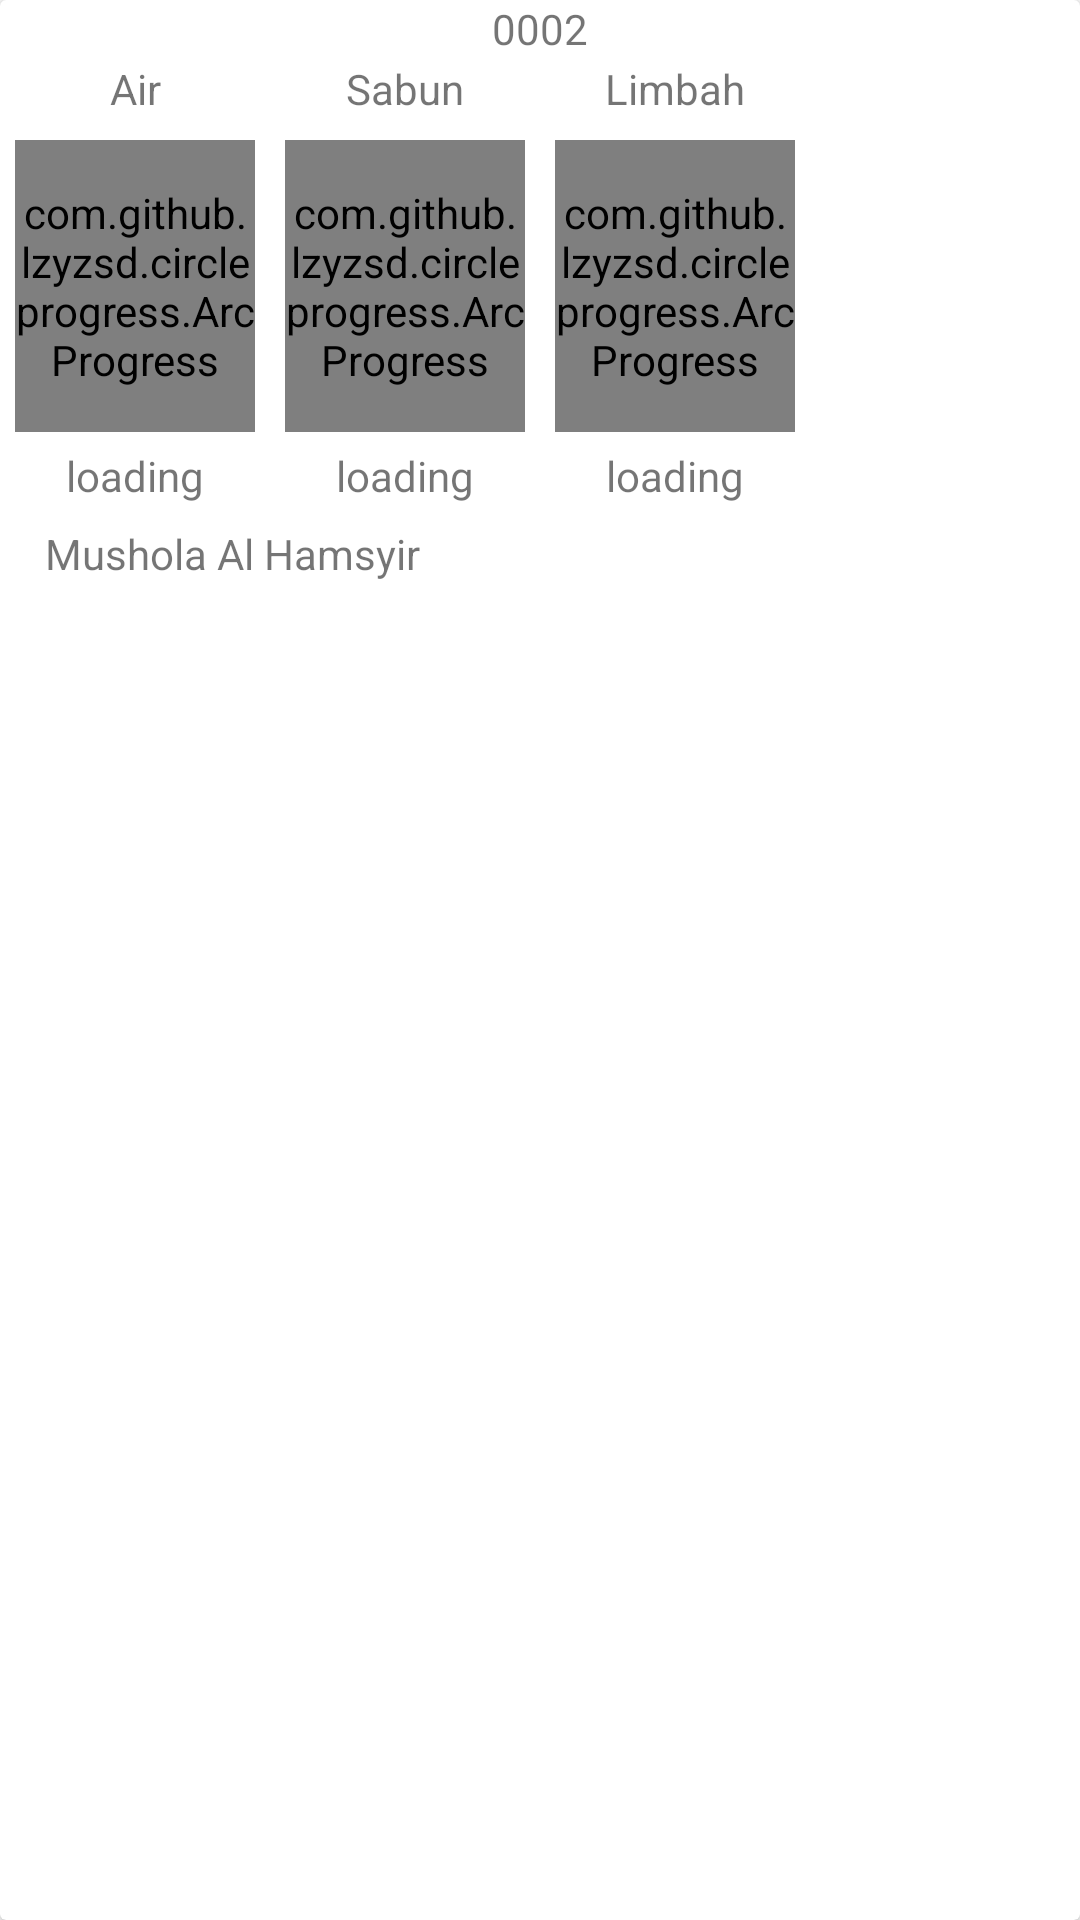

Android layout source for this screen:
<!-- AndroidManifest.xml: application theme Theme.MonitoringCuciTangan -->
<!-- res/layout/listdua.xml -->
<?xml version="1.0" encoding="utf-8"?>
<androidx.cardview.widget.CardView xmlns:android="http://schemas.android.com/apk/res/android"
    android:layout_width="match_parent"
    android:layout_height="210dp"
    xmlns:app="http://schemas.android.com/apk/res-auto"
    xmlns:custom="http://schemas.android.com/tools"
    android:clickable="true"
    android:layout_marginBottom="8dp"
    android:layout_marginLeft="10dp"
    android:layout_marginRight="10dp">

    <LinearLayout
        android:orientation="vertical"
        android:layout_width="match_parent"
        android:layout_height="match_parent">
        <LinearLayout
            android:layout_width="match_parent"
            android:layout_height="20dp">
            <TextView
                android:id="@+id/kode"
                android:textAlignment="center"
                android:text="0002"
                android:layout_width="match_parent"
                android:layout_height="wrap_content"/>
        </LinearLayout>
        <LinearLayout
            android:orientation="horizontal"
            android:layout_width="match_parent"
            android:layout_height="150dp">

           <LinearLayout
               android:orientation="vertical"
               android:layout_weight="1"
               android:layout_width="match_parent"
               android:layout_height="match_parent">
               <TextView
                   android:textAlignment="center"
                   android:layout_weight="3"
                   android:layout_width="match_parent"
                   android:layout_height="match_parent"
                   android:text="Air"/>
               <com.github.lzyzsd.circleprogress.ArcProgress
                   android:id="@+id/air"
                   android:layout_weight="1"
                   android:layout_margin="5dp"
                   android:layout_width="match_parent"
                   app:arc_progress="0"
                   android:layout_height="match_parent"/>
               <TextView
                   android:textAlignment="center"
                   android:layout_weight="3"
                   android:layout_width="match_parent"
                   android:layout_height="match_parent"
                   android:text="loading"/>
           </LinearLayout>
            <LinearLayout
                android:orientation="vertical"
                android:layout_weight="1"
                android:layout_width="match_parent"
                android:layout_height="match_parent">
                <TextView
                    android:textAlignment="center"
                    android:layout_weight="3"
                    android:layout_width="match_parent"
                    android:layout_height="match_parent"
                    android:text="Sabun"/>
                <com.github.lzyzsd.circleprogress.ArcProgress
                    android:layout_weight="1"
                    android:layout_margin="5dp"
                    android:layout_width="match_parent"
                    app:arc_progress="0"
                    android:layout_height="match_parent"/>
                <TextView
                    android:textAlignment="center"
                    android:layout_weight="3"
                    android:layout_width="match_parent"
                    android:layout_height="match_parent"
                    android:text="loading"/>
            </LinearLayout>
            <LinearLayout
                android:orientation="vertical"
                android:layout_weight="1"
                android:layout_width="match_parent"
                android:layout_height="match_parent">
                <TextView
                    android:textAlignment="center"
                    android:layout_weight="3"
                    android:layout_width="match_parent"
                    android:layout_height="match_parent"
                    android:text="Limbah"/>
                <com.github.lzyzsd.circleprogress.ArcProgress
                    android:layout_weight="1"
                    android:layout_margin="5dp"
                    android:layout_width="match_parent"
                    app:arc_progress="0"
                    android:layout_height="match_parent"/>
                <TextView
                    android:textAlignment="center"
                    android:layout_weight="3"
                    android:layout_width="match_parent"
                    android:layout_height="match_parent"
                    android:text="loading"/>
            </LinearLayout>
            <RelativeLayout
                android:layout_weight="1"
                android:layout_width="match_parent"
                android:layout_height="match_parent">
                <ImageView
                    android:layout_centerInParent="true"
                    android:src="@drawable/ic_baseline_autorenew_24"
                    android:layout_width="50dp"
                    android:layout_height="50dp"/>

            </RelativeLayout>


        </LinearLayout>
        <LinearLayout
            android:orientation="horizontal"
            android:layout_width="match_parent"
            android:layout_height="35dp">
            <ImageView
                android:layout_margin="5dp"
                android:src="@drawable/ic_baseline_location_on_24"
                android:layout_width="wrap_content"
                android:layout_height="wrap_content"/>
            <TextView
                android:id="@+id/tempat"
                android:layout_margin="5dp"
                android:layout_width="match_parent"
                android:layout_height="match_parent"
                android:text="Mushola Al Hamsyir"/>
        </LinearLayout>
    </LinearLayout>

</androidx.cardview.widget.CardView>
<!-- resources referenced by this layout -->
<resources>
  <style name="Theme.MonitoringCuciTangan" parent="Theme.MaterialComponents.Light.DarkActionBar">
          
          <item name="colorPrimary">@color/purple_500</item>
          <item name="colorPrimaryVariant">@color/purple_700</item>
          <item name="colorOnPrimary">@color/white</item>
          
          <item name="colorSecondary">@color/teal_200</item>
          <item name="colorSecondaryVariant">@color/teal_700</item>
          <item name="colorOnSecondary">@color/black</item>
          
          <item name="android:statusBarColor" tools:targetApi="l">?attr/colorPrimaryVariant</item>
          
      </style>
  <!-- not gathered from this repository: default colours our renderer supplied (Android Studio template values) -->
  <color name="purple_500">#FF6200EE</color>
  <color name="purple_700">#FF3700B3</color>
  <color name="teal_200">#FF03DAC5</color>
  <color name="teal_700">#FF018786</color>
  <color name="black">#FF000000</color>
  <color name="white">#FFFFFFFF</color>
</resources>
